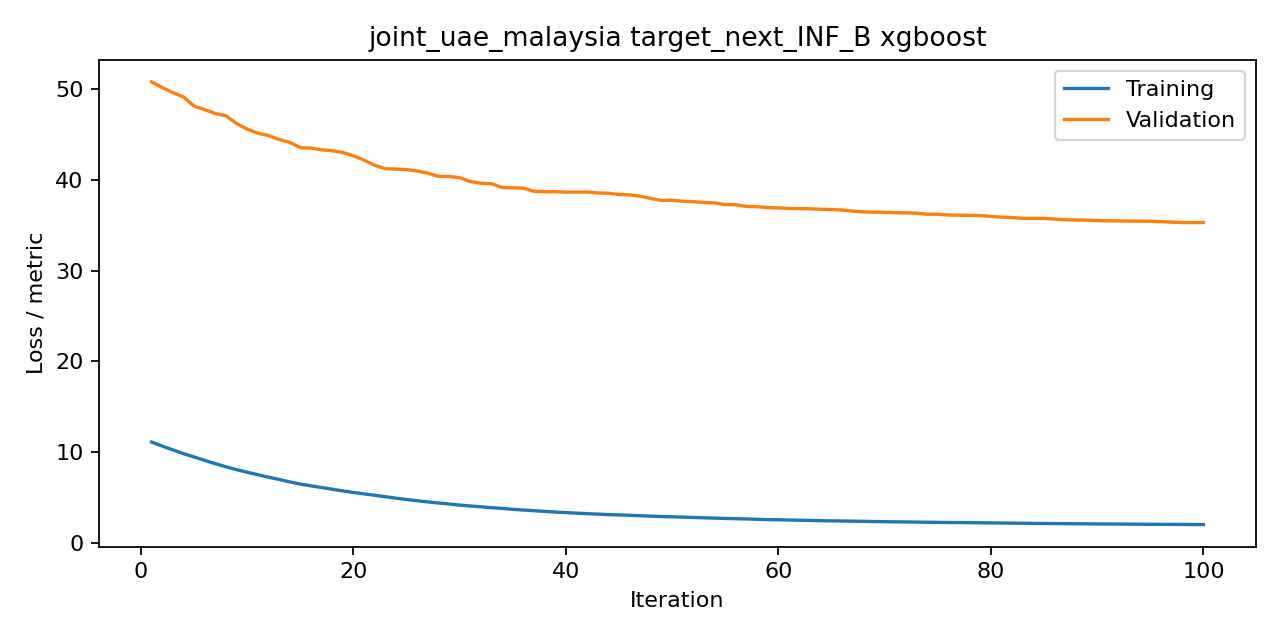

The file beside this chart, header and first rows:
iteration, train, valid, metric
1, 11.12, 50.8, rmse
2, 10.68, 50.17, rmse
3, 10.26, 49.61, rmse
4, 9.84, 49.14, rmse
5, 9.477, 48.12, rmse
6, 9.098, 47.74, rmse
7, 8.736, 47.31, rmse
8, 8.394, 47.06, rmse
9, 8.079, 46.2, rmse
10, 7.795, 45.59, rmse
11, 7.524, 45.14, rmse
12, 7.248, 44.89, rmse
13, 7.001, 44.45, rmse
14, 6.73, 44.14, rmse
15, 6.491, 43.55, rmse
16, 6.298, 43.5, rmse
17, 6.113, 43.31, rmse
18, 5.921, 43.21, rmse
19, 5.739, 43.02, rmse
20, 5.566, 42.65, rmse
21, 5.41, 42.18, rmse
22, 5.257, 41.61, rmse
23, 5.102, 41.23, rmse
24, 4.939, 41.19, rmse
25, 4.791, 41.14, rmse
26, 4.651, 40.98, rmse
27, 4.526, 40.74, rmse
28, 4.401, 40.39, rmse
29, 4.297, 40.38, rmse
30, 4.176, 40.23, rmse
31, 4.076, 39.81, rmse
32, 3.987, 39.64, rmse
33, 3.892, 39.58, rmse
34, 3.808, 39.17, rmse
35, 3.715, 39.12, rmse
36, 3.63, 39.09, rmse
37, 3.56, 38.73, rmse
38, 3.482, 38.71, rmse
39, 3.407, 38.7, rmse
40, 3.348, 38.65, rmse
41, 3.287, 38.65, rmse
42, 3.232, 38.66, rmse
43, 3.184, 38.57, rmse
44, 3.125, 38.53, rmse
45, 3.094, 38.39, rmse
46, 3.053, 38.35, rmse
47, 3.003, 38.2, rmse
48, 2.961, 37.95, rmse
49, 2.912, 37.73, rmse
50, 2.888, 37.76, rmse
51, 2.847, 37.65, rmse
52, 2.817, 37.6, rmse
53, 2.777, 37.51, rmse
54, 2.74, 37.47, rmse
55, 2.703, 37.29, rmse
56, 2.676, 37.26, rmse
57, 2.649, 37.08, rmse
58, 2.611, 37.04, rmse
59, 2.579, 36.95, rmse
60, 2.559, 36.92, rmse
... 40 more rows
